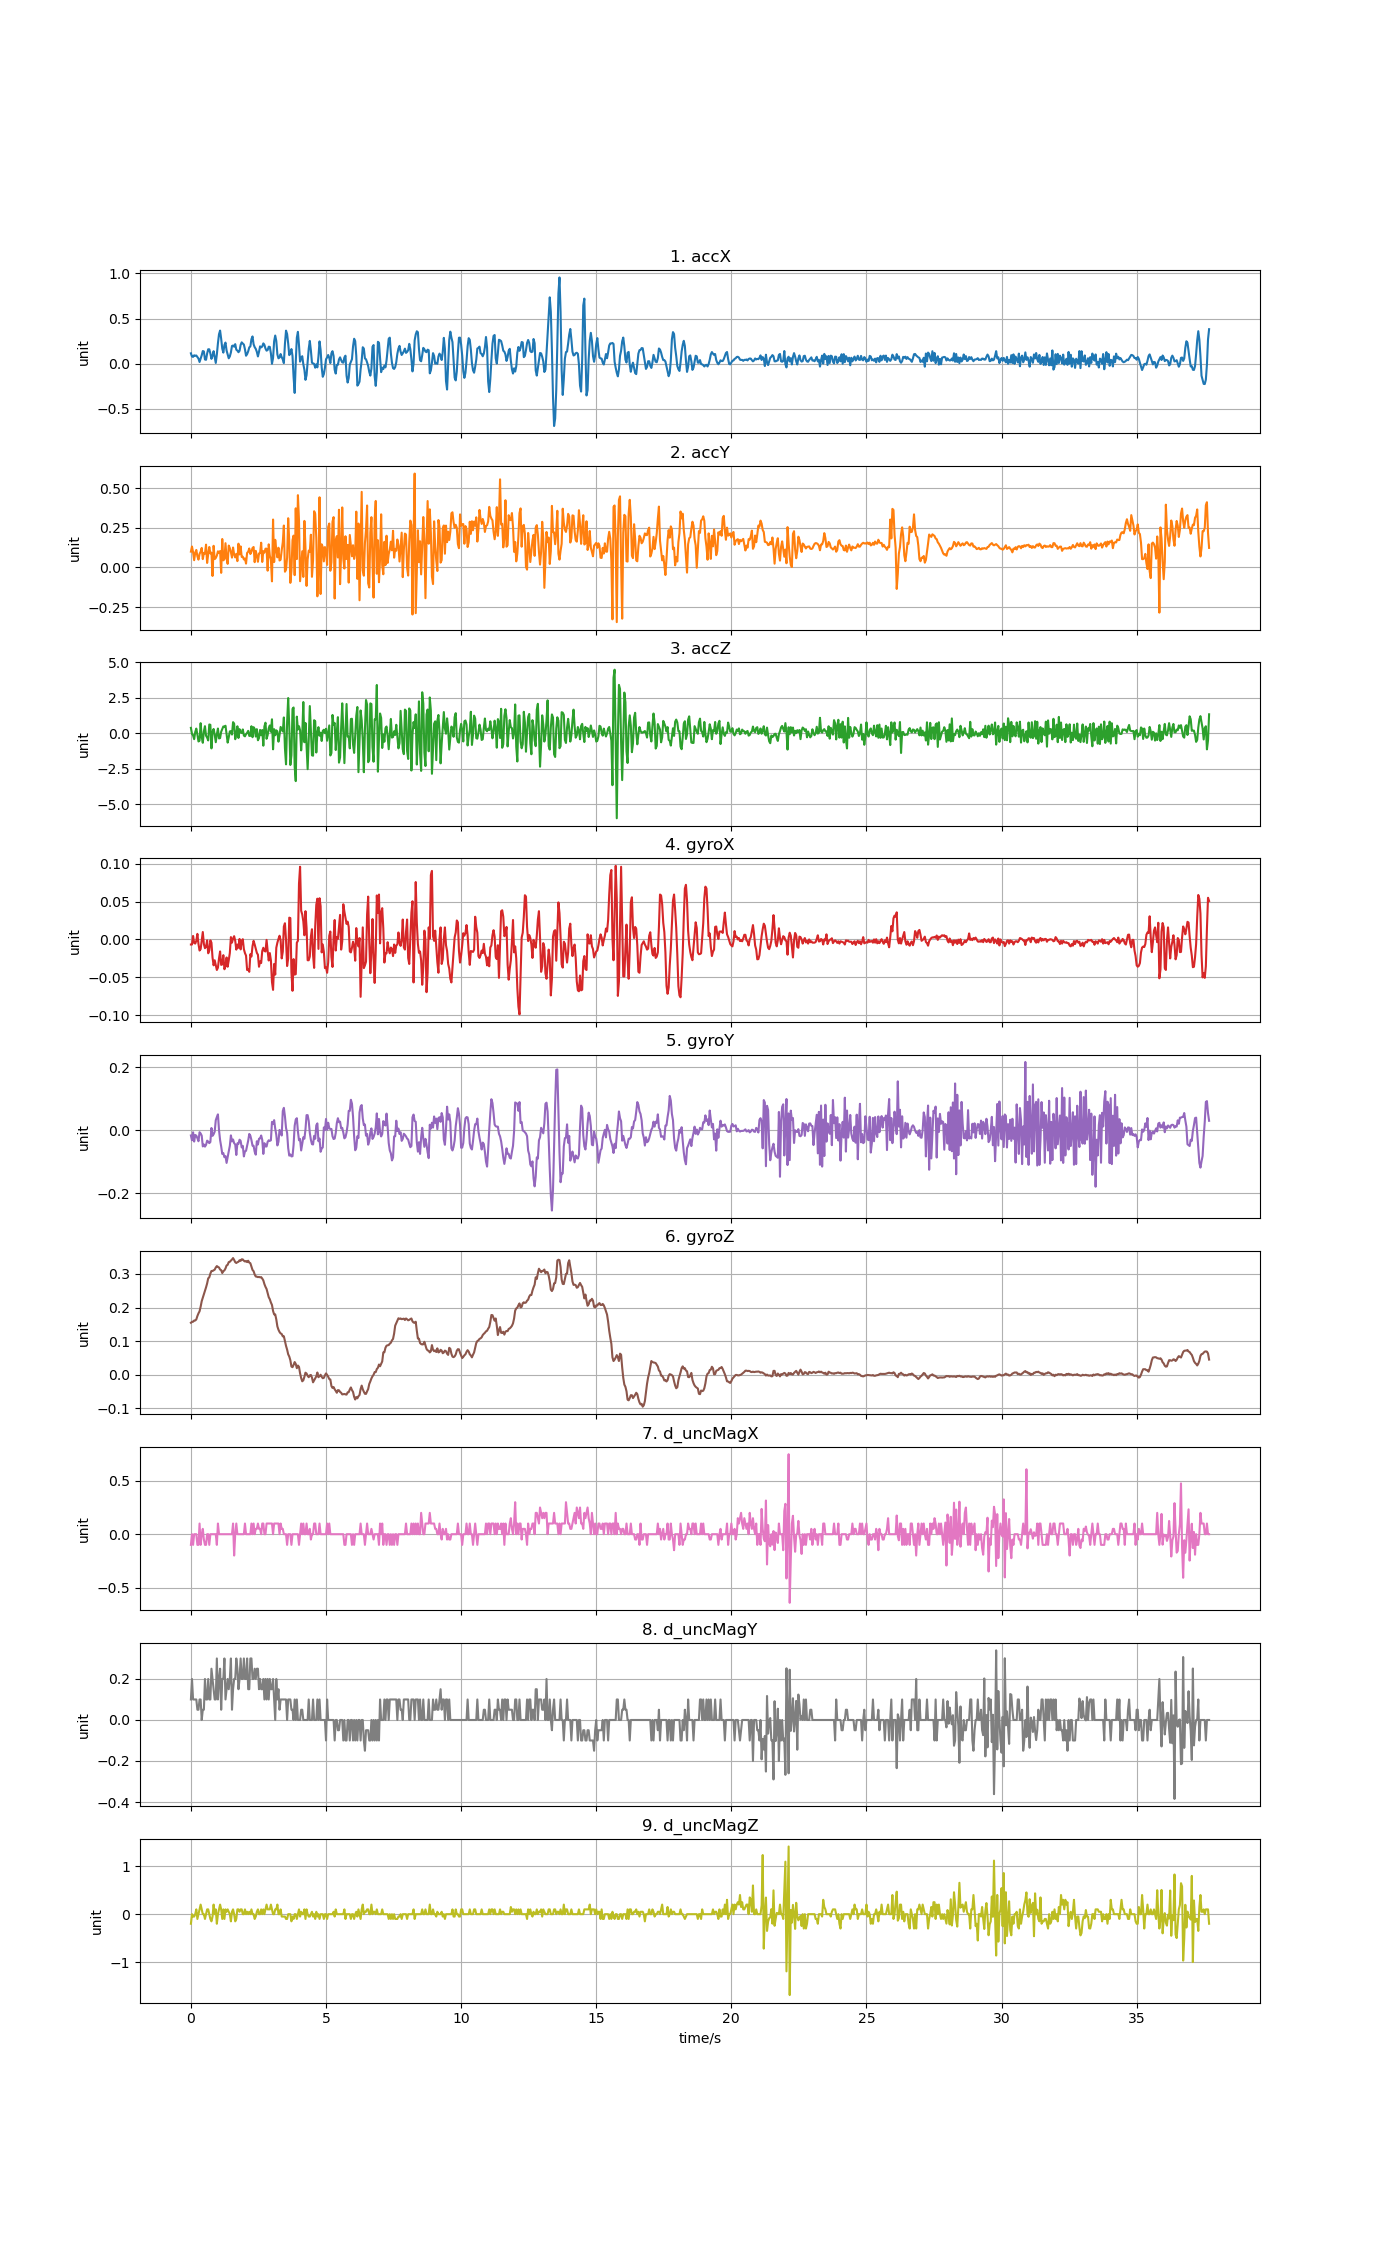

Source data for this figure (header and first rows):
accX, accY, accZ, gyroX, gyroY, gyroZ, d_uncMagX, d_uncMagY, d_uncMagZ
0.1141, 0.09996, 0.3876, -0.006726, -0.01635, 0.1545, -0.1, 0.1, -0.2
0.07883, 0.1324, -0.04394, -0.006726, -0.03162, 0.1572, 0.0, 0.2, 0.0
0.0747, 0.09589, -0.1415, 0.004575, -0.006267, 0.1575, -0.1, 0.09999, -0.05
0.09212, 0.04597, -0.4096, -0.004588, -0.03559, 0.1612, 0.0, 0.1, -0.05
0.08781, 0.09433, 0.09433, -0.005504, -0.01482, 0.1612, 0.0, 0.1, 0.0
0.0899, 0.1107, 0.3361, -0.001839, -0.01696, 0.1645, 0.0, 0.09999, 0.1
0.0729, 0.07063, -0.08883, 0.007324, -0.0249, 0.1746, -0.1, 0.05, -0.1
0.05626, 0.04956, -0.5701, -0.006115, -0.03467, 0.1826, -0.1, 0.05, 0.0
0.01808, 0.08547, -0.5186, -0.01467, -0.005962, 0.1887, 0.1, 0.09999, 0.1
0.05614, 0.09936, 0.7162, -0.01283, -0.009933, 0.2024, -0.1, 0.1, 0.2
0.09242, 0.1237, -0.266, -0.001533, -0.01696, 0.2189, 0.0, 0.0, 0.1
0.1396, 0.05291, -0.6634, 0.009768, -0.05117, 0.229, 0.05, 0.05001, 0.0
0.1346, 0.09158, 0.1494, -0.006115, -0.04506, 0.2394, -0.05, 0.05, 0.0
0.04573, 0.08739, 0.5037, -0.01161, -0.05178, 0.2497, -0.1, 0.2, -0.1
0.04214, 0.1441, -0.1654, -0.009475, -0.04628, 0.2601, -0.1, 0.09999, 0.0
0.1115, 0.02861, -0.2971, -0.001228, -0.03284, 0.2717, 0.0, 0.1, 0.1
0.1591, 0.0838, -0.4982, -0.01833, -0.03589, 0.287, 0.0, 0.2, 0.1
0.1585, 0.1292, 0.6258, -0.01467, -0.04078, 0.2901, -0.1, 0.1, 0.0
0.1125, 0.08871, 0.6019, -0.001228, -0.03712, 0.3011, 0.0, 0.09999, -0.1
0.05267, 0.09349, -1.058, -0.004282, 0.007477, 0.309, 0.0, 0.25, -0.15
0.08811, -0.05351, 0.1147, -0.02383, -0.01757, 0.309, 0.0, 0.2, -0.04999
0.1382, 0.1368, 0.308, -0.03421, -0.01238, 0.3111, 0.0, 0.15, 0.2
0.06943, 0.05261, -0.08763, -0.0275, -0.004129, 0.313, 0.0, 0.1, 0.0
0.007482, 0.0598, -0.6233, -0.03421, 0.03222, 0.3194, 0.0, 0.09999, 0.1
0.102, 0.07482, -0.06548, -0.04032, 0.0423, 0.3237, -0.1, 0.3, -0.2
0.2258, 0.102, 0.3397, -0.03727, 0.05085, 0.3212, 0.1, 0.1, 0.0
0.3259, 0.09301, -0.3582, -0.02505, 0.0007575, 0.3194, 0.0, 0.2, 0.1
0.3666, 0.1037, -0.3318, -0.01589, -0.03101, 0.3133, 0.0, 0.25, 0.2
0.2751, -0.03388, 0.1129, -0.0336, -0.05117, 0.3114, 0.0, 0.05, 0.1
0.1664, 0.1798, 0.3038, -0.03299, -0.07499, 0.3029, 0.0, 0.2, -0.1
0.1217, 0.04501, 0.487, -0.02078, -0.07255, 0.3084, 0.0, 0.2, 0.1
0.2059, 0.05387, 0.4511, -0.03941, -0.08537, 0.3108, 0.0, 0.3, -0.1
0.2334, 0.1532, 0.5355, -0.03513, -0.08201, 0.3166, 0.0, 0.09999, 0.1
0.1453, 0.05662, -0.06369, -0.02383, -0.1037, 0.3255, 0.0, 0.15, 0.04999
0.1037, 0.02286, -0.6503, -0.03605, -0.08476, 0.3273, 0.0, 0.2, 0.1
0.05908, 0.1384, -0.284, -0.0275, -0.06705, 0.3356, 0.0, 0.15, 0.05001
0.07973, 0.1225, 0.1362, -0.01803, -0.04933, 0.3365, 0.0, 0.2, 0.0
0.124, 0.09625, 0.1584, 0.003048, -0.01604, 0.3402, 0.0, 0.3, -0.15
0.1955, 0.06237, -0.08643, -0.004282, -0.03528, 0.3432, 0.0, 0.05, 0.04999
0.2006, 0.1259, 0.7886, 0.001216, -0.02917, 0.3475, 0.1, 0.15, 0.1
0.1881, 0.08248, 0.6809, 0.00427, -0.04078, 0.342, -0.2, 0.2, 0.0
0.2161, 0.06357, -0.412, -0.001839, -0.04506, 0.3353, 0.0, 0.2, -0.15
0.1543, 0.08625, -0.05651, -0.01345, -0.07835, 0.3328, 0.1, 0.3, -0.09999
0.1443, 0.03998, 0.4966, -0.006726, -0.04139, 0.3353, 0.0, 0.25, 0.09999
0.1265, 0.1502, -0.3235, -0.011, -0.04322, 0.3365, 0.0, 0.15, 0.1
0.1417, 0.08212, 0.2978, 0.0006048, -0.02979, 0.3411, 0.0, 0.2, 0.05001
0.2081, 0.1331, 0.07039, -0.01314, -0.03345, 0.3392, 0.0, 0.3, 0.1
0.2358, 0.06644, 0.0243, -0.00245, -0.05453, 0.3438, 0.0, 0.2, 0.1
0.2225, 0.068, 0.2775, 0.0002993, -0.04933, 0.3435, 0.0, 0.2, 0.0
0.2113, 0.05076, -0.1559, -0.01283, -0.08293, 0.3395, 0.0, 0.3, 0.0
0.1585, 0.0565, -0.2109, -0.01803, -0.06705, 0.3374, 0.1, 0.2, 0.1
0.08745, 0.02454, -0.0589, -0.02139, -0.06522, 0.3386, 0.0, 0.2, 0.0
0.1053, 0.09206, 0.03208, -0.04032, -0.04933, 0.3356, 0.0, 0.3, 0.04999
0.1369, 0.09924, 0.1757, -0.03971, -0.03284, 0.3395, 0.0, 0.15, 0.0
0.1802, 0.1199, -0.1786, -0.04277, -0.01146, 0.334, 0.0, 0.15, 0.04999
0.1906, 0.08487, -0.1762, -0.01955, -0.01696, 0.3322, 0.0, 0.3, 0.0
0.2713, 0.09936, 0.5001, -0.02261, -0.03101, 0.3218, 0.1, 0.3, 0.1
0.3015, 0.1231, -0.2708, -0.008864, -0.04872, 0.3121, 0.0, 0.2, 0.0
0.214, 0.1293, 0.4355, -0.001839, -0.04933, 0.3084, 0.1, 0.2, 0.0
0.1824, 0.03352, 0.3158, -0.006726, -0.06827, 0.2986, 0.0, 0.25, -0.1
... 883 more rows
